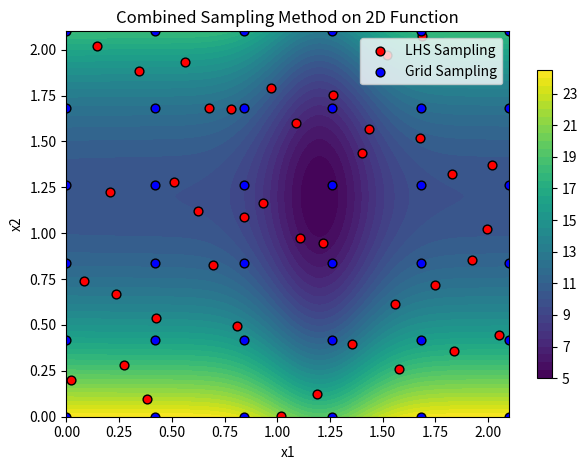

Reproduce this figure in Python.
import numpy as np
import matplotlib.pyplot as plt
from scipy.stats import qmc  # for LHS

# -------------------------------
# Define nonlinear bounded 2D function
# -------------------------------
def f(x, y, x0=1.2, depth=5.0, width=0.2):
    x = np.asarray(x)
    well = -depth * np.exp(-((x - x0)**2) / (2*width**2))           # sharp, narrow well
    ripples = 0           # local minima/maxima
    trend = 0.02*(x - x0)**4 + 0.02*(x - x0)**2                            # keeps it bounded & smooth
    
    return well + ripples + trend + 10 + 10*(y-x0)**2

# Domain
x_min, x_max = 0, 2.1
y_min, y_max = 0, 2.1

# Meshgrid for visualization
X = np.linspace(x_min, x_max, 200)
Y = np.linspace(y_min, y_max, 200)
XX, YY = np.meshgrid(X, Y)
ZZ = f(XX, YY)

# -------------------------------
# Sampling methods
# -------------------------------
n_samples = 40  # number of samples

# 1. Latin Hypercube Sampling (LHS)
sampler = qmc.LatinHypercube(d=2)
lhs_sample = sampler.random(n=n_samples)
lhs_points = qmc.scale(lhs_sample, [x_min, y_min], [x_max, y_max])

# 2. Grid Sampling
grid_x = np.linspace(x_min, x_max, int(np.sqrt(n_samples)))
grid_y = np.linspace(y_min, y_max, int(np.sqrt(n_samples)))
GX, GY = np.meshgrid(grid_x, grid_y)
grid_points = np.vstack([GX.ravel(), GY.ravel()]).T

# -------------------------------
# Plotting (Single Graph)
# -------------------------------
# plt.figure(figsize=(8, 6))
cs = plt.contourf(XX, YY, ZZ, levels=40, cmap="viridis")

# Plot both sampling methods
plt.scatter(lhs_points[:, 0], lhs_points[:, 1], 
            c="red", edgecolor="k", s=40, label="LHS Sampling")
plt.scatter(grid_points[:, 0], grid_points[:, 1], 
            c="blue", edgecolor="k", s=40, label="Grid Sampling")

plt.title("Combined Sampling Method on 2D Function")
plt.xlabel("x1")
plt.ylabel("x2")
plt.legend(loc="upper right")
plt.colorbar(cs, shrink=0.8)
plt.tight_layout()
plt.savefig("combined_sampling_2D.png", dpi=300)
plt.show()
